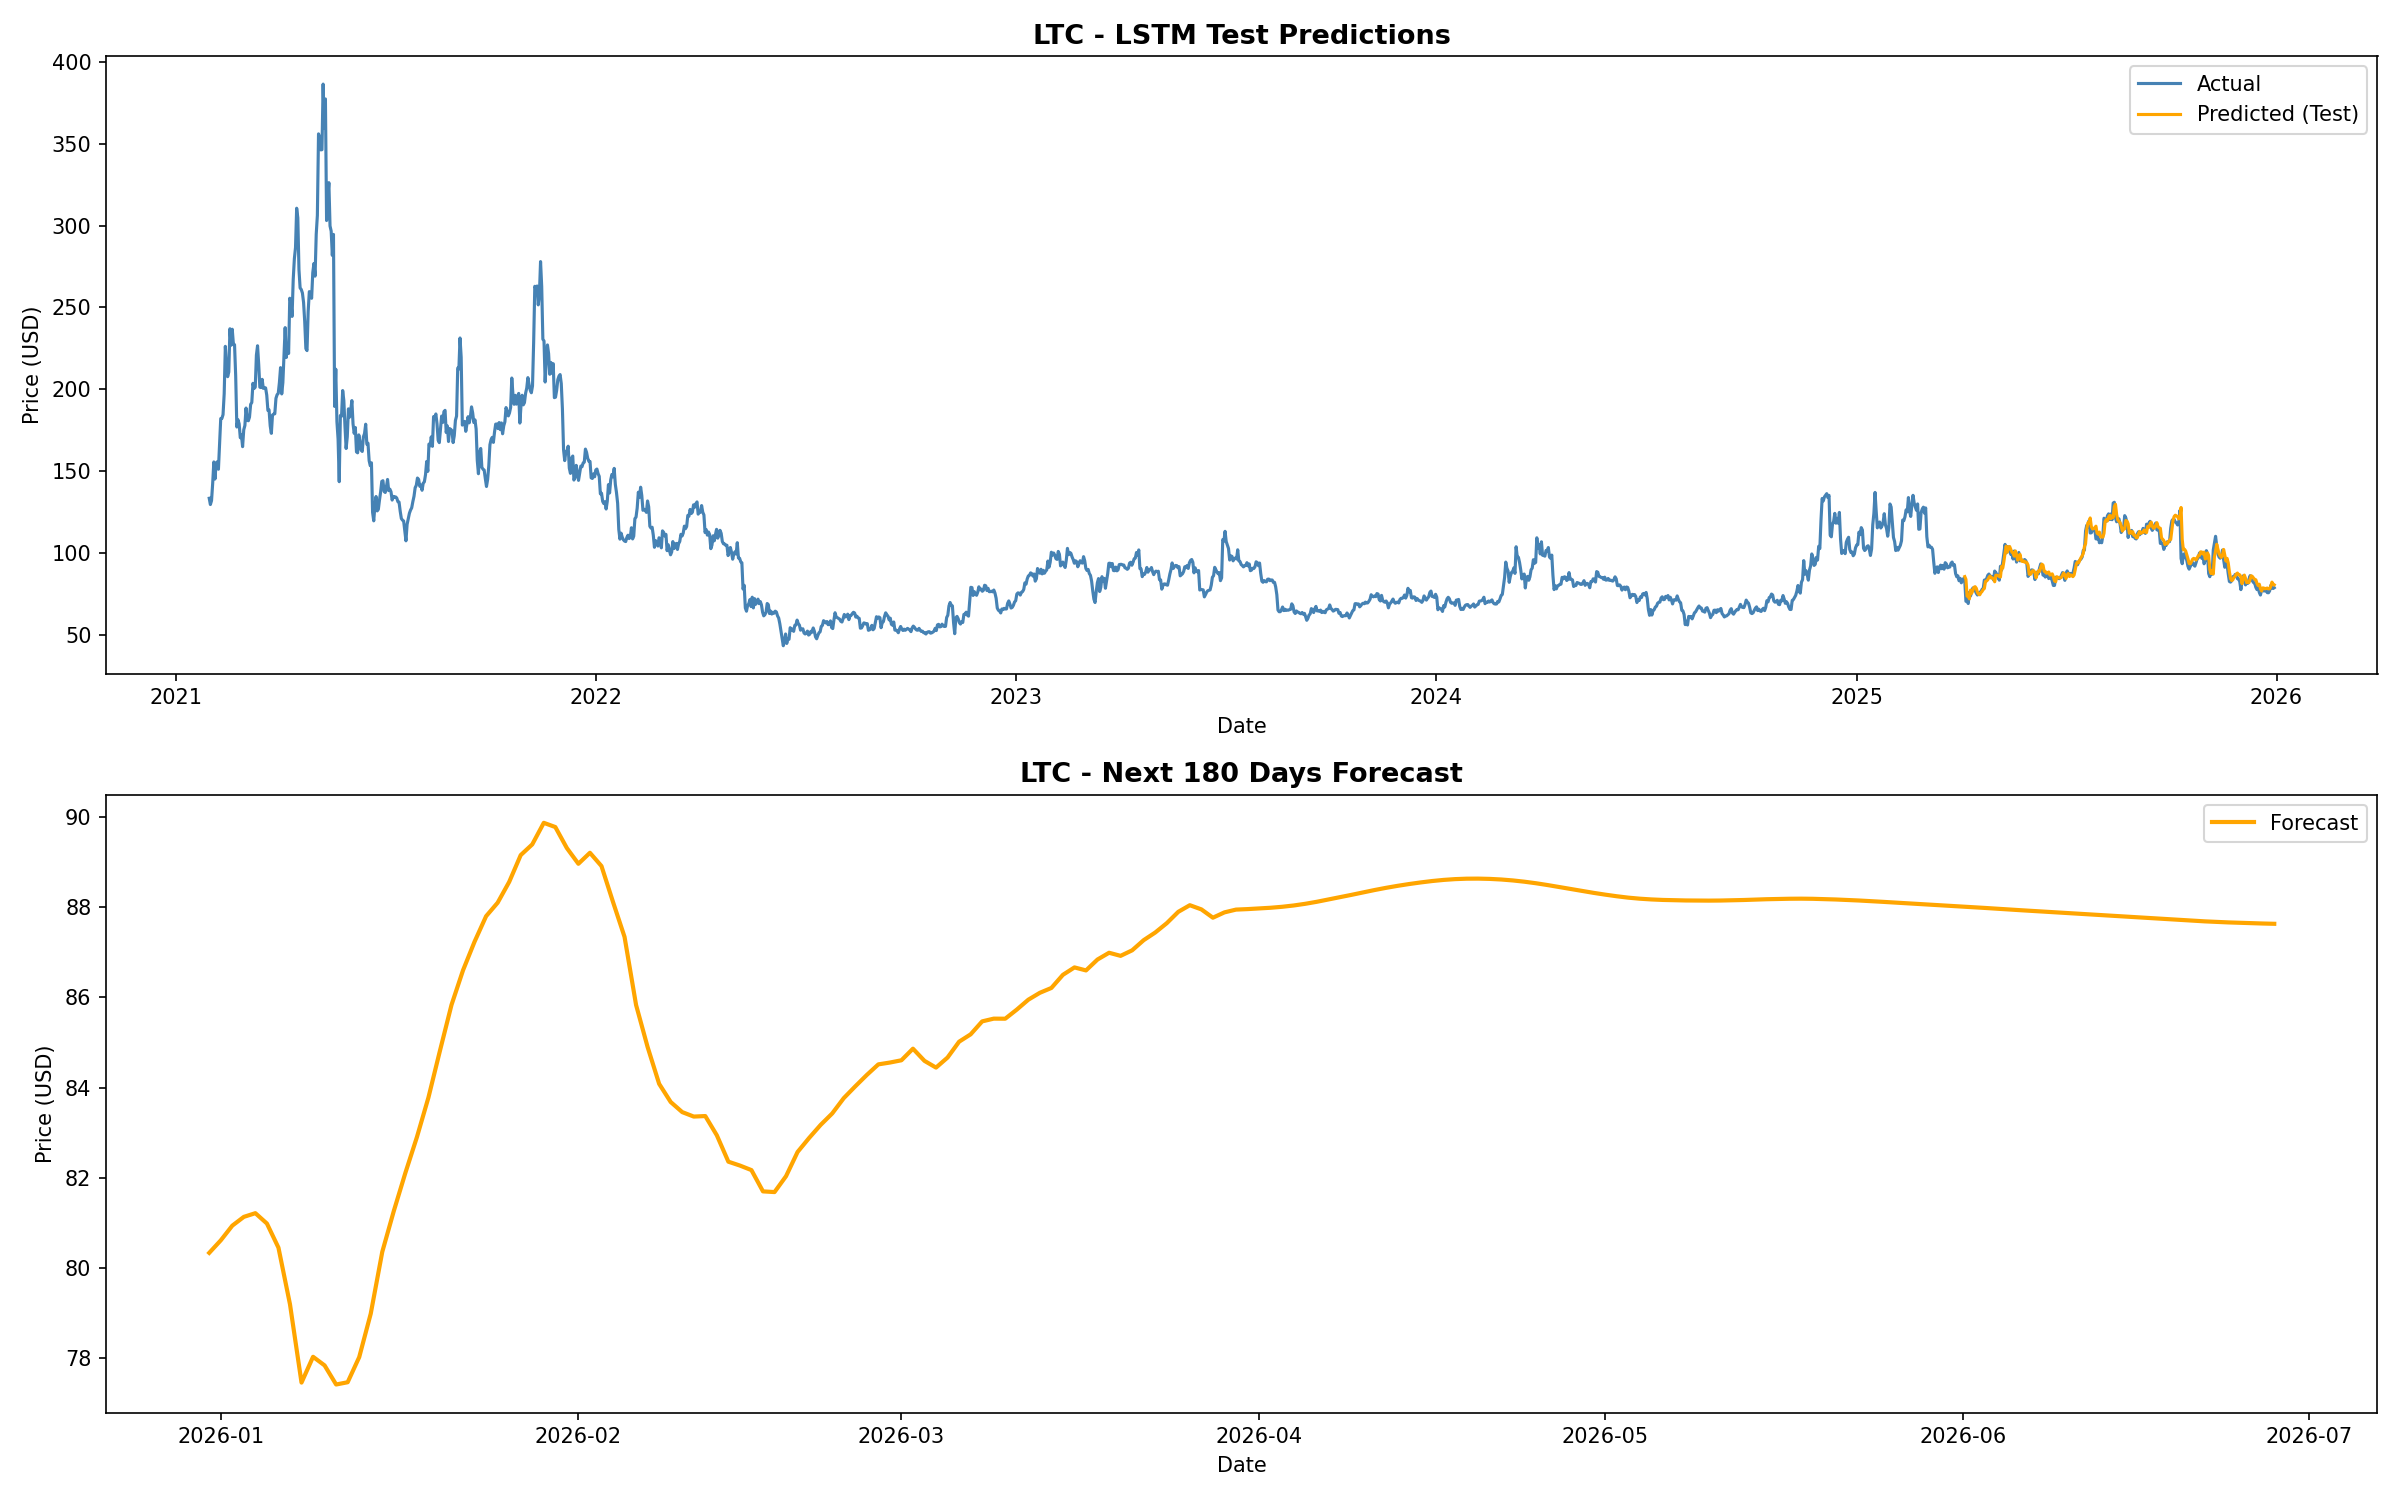

Data behind this chart, as committed beside it:
Date, Forecast, Crypto
2025-12-31, 80.34, LTC
2026-01-01, 80.62, LTC
2026-01-02, 80.94, LTC
2026-01-03, 81.14, LTC
2026-01-04, 81.22, LTC
2026-01-05, 80.99, LTC
2026-01-06, 80.45, LTC
2026-01-07, 79.2, LTC
2026-01-08, 77.46, LTC
2026-01-09, 78.04, LTC
2026-01-10, 77.84, LTC
2026-01-11, 77.42, LTC
2026-01-12, 77.47, LTC
2026-01-13, 78.03, LTC
2026-01-14, 78.99, LTC
2026-01-15, 80.36, LTC
2026-01-16, 81.27, LTC
2026-01-17, 82.11, LTC
2026-01-18, 82.9, LTC
2026-01-19, 83.78, LTC
2026-01-20, 84.82, LTC
2026-01-21, 85.84, LTC
2026-01-22, 86.6, LTC
2026-01-23, 87.24, LTC
2026-01-24, 87.8, LTC
2026-01-25, 88.1, LTC
2026-01-26, 88.56, LTC
2026-01-27, 89.16, LTC
2026-01-28, 89.39, LTC
2026-01-29, 89.87, LTC
2026-01-30, 89.78, LTC
2026-01-31, 89.31, LTC
2026-02-01, 88.96, LTC
2026-02-02, 89.21, LTC
2026-02-03, 88.91, LTC
2026-02-04, 88.12, LTC
2026-02-05, 87.34, LTC
2026-02-06, 85.83, LTC
2026-02-07, 84.9, LTC
2026-02-08, 84.09, LTC
2026-02-09, 83.68, LTC
2026-02-10, 83.46, LTC
2026-02-11, 83.36, LTC
2026-02-12, 83.37, LTC
2026-02-13, 82.95, LTC
2026-02-14, 82.36, LTC
2026-02-15, 82.27, LTC
2026-02-16, 82.17, LTC
2026-02-17, 81.7, LTC
2026-02-18, 81.69, LTC
2026-02-19, 82.04, LTC
2026-02-20, 82.58, LTC
2026-02-21, 82.89, LTC
2026-02-22, 83.18, LTC
2026-02-23, 83.43, LTC
2026-02-24, 83.77, LTC
2026-02-25, 84.03, LTC
2026-02-26, 84.28, LTC
2026-02-27, 84.52, LTC
2026-02-28, 84.56, LTC
... 120 more rows
